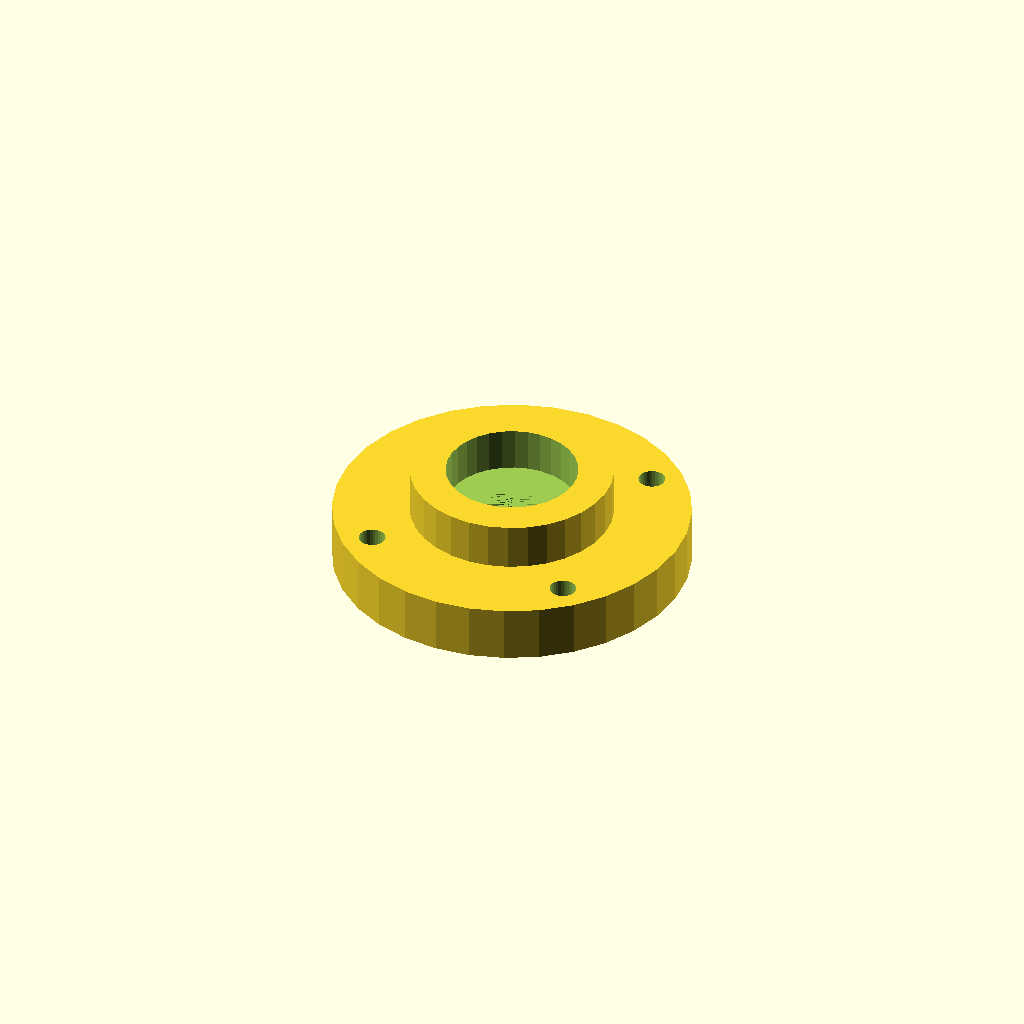
Cell 1: the model at its default parameters.
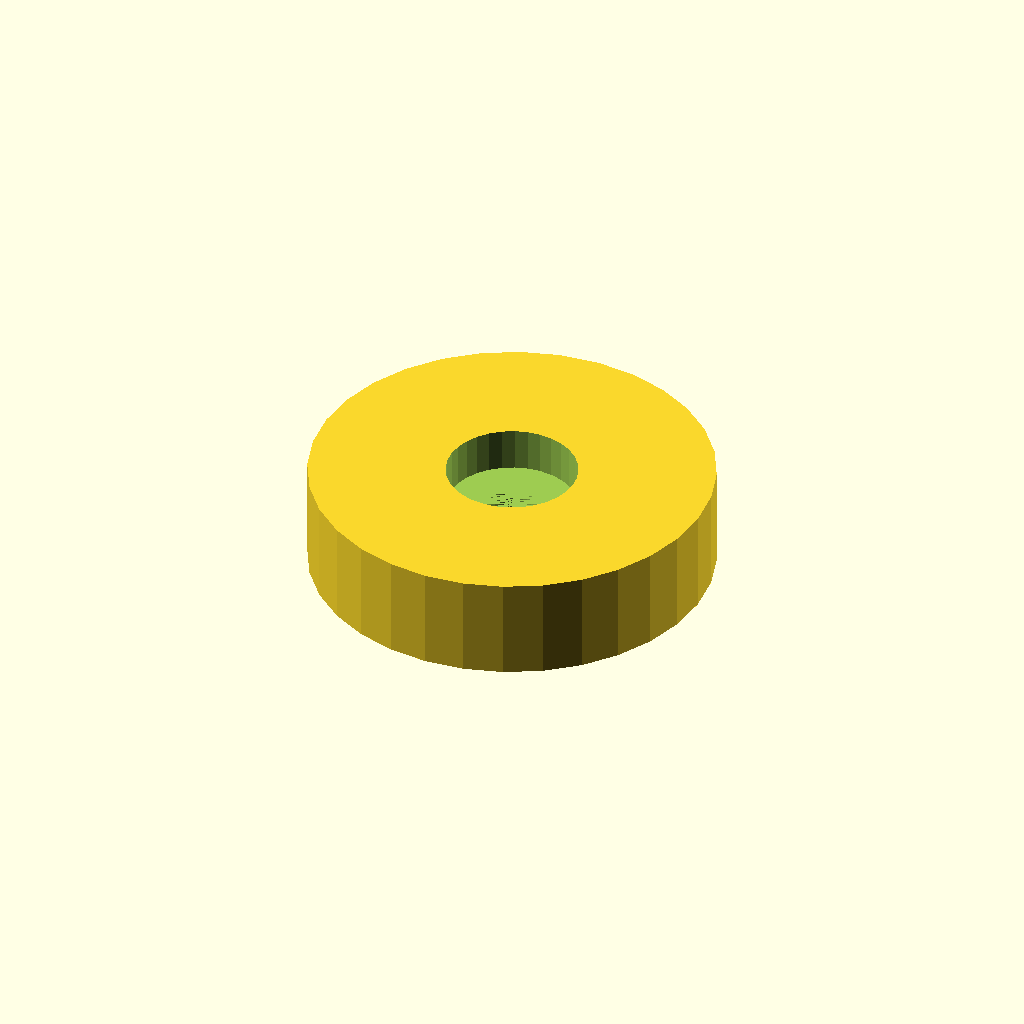
Cell 2: body_od = 68.5 (everything else at default).
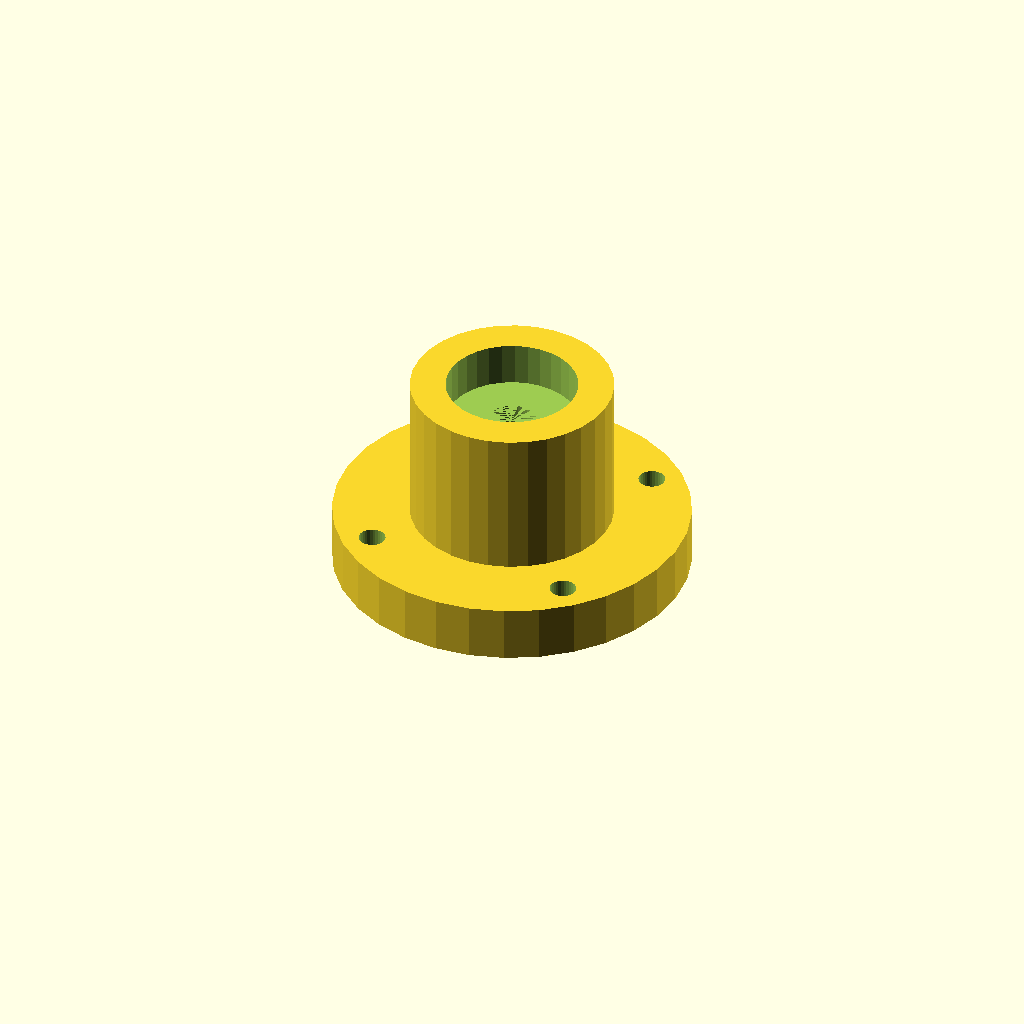
Cell 3: the same model with body_h = 34.8.
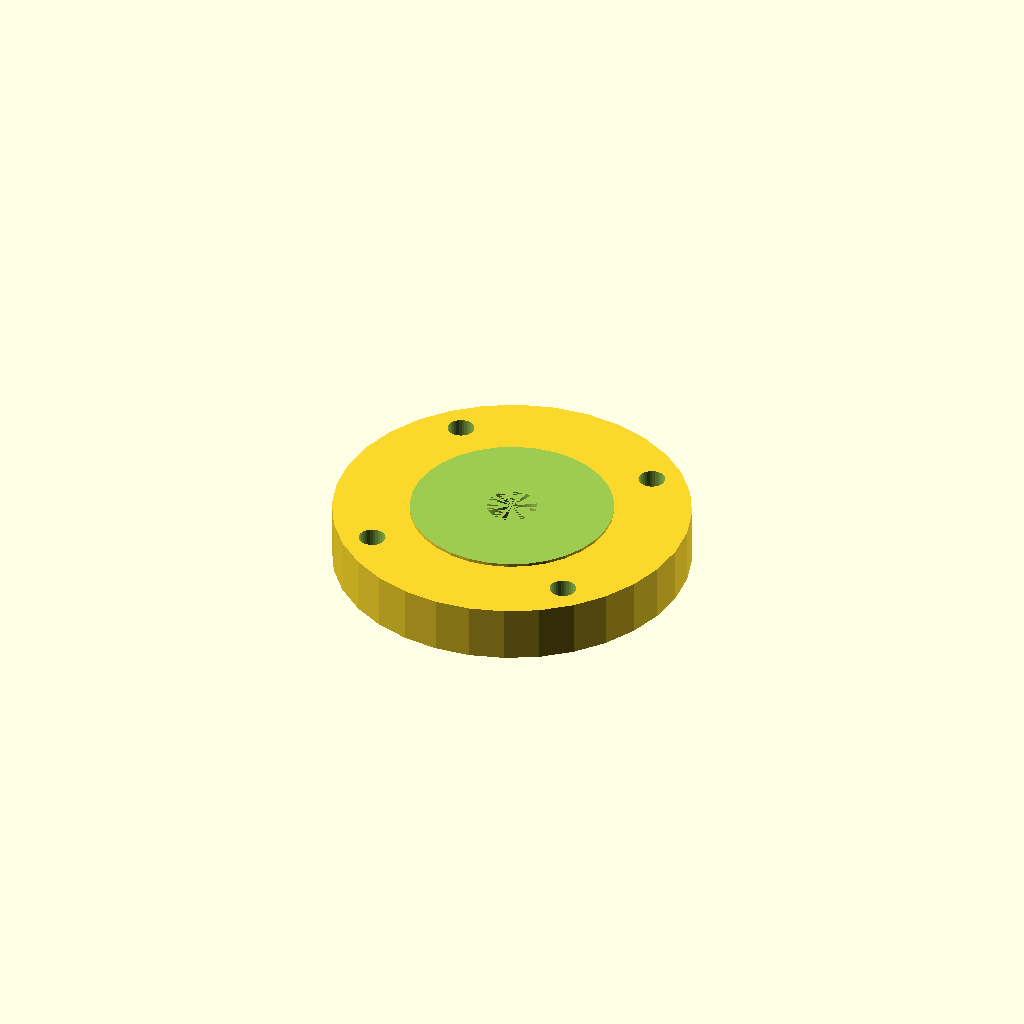
Cell 4: the same model with pocket_d = 44.5.
One fixed orthographic camera (rotation 55°, 0°, 25°; colour scheme Cornfield) for every cell.
OpenSCAD source file optional_data/data/gen2/bearings/part_0025.scad:
$fn = 32;

// ----------------------------------------------------------------------
// Bearing housing: seat for 608 (22 x 7 mm), 34.25 mm body
// ----------------------------------------------------------------------

// --- parameters (mm) ---
body_od = 34.25;          // housing outside diameter
body_h = 17.4;            // overall housing height
wall = 6;                 // wall thickness
pocket_d = 22.25;         // 608 seat, 0.25 mm clearance
seat_h = 7.4;             // pocket depth
shoulder = 2;             // shoulder under the bearing
pass_d = 8.5;             // shaft passage
flange_dia = 60.25;       // mounting flange diameter
flange_t = 8;             // flange thickness
bolt_d = 4.5;             // flange bolt clearance
bolt_r = 24.88;           // flange bolt circle radius

module body() {
  cylinder(h = body_h, d = body_od);
}

module flange() {
  /* flange sunk 1.5 mm into the body */
  cylinder(h = flange_t + 1.5, d = flange_dia);
}

difference() {
  union() {
    body();
    flange();
  }
  translate([0, 0, body_h - seat_h]) cylinder(h = seat_h + 1, d = pocket_d);
  translate([0, 0, -1]) cylinder(h = body_h - seat_h + 1, d = pass_d);
  for (i = [0 : 3]) rotate([0, 0, 45 + i * 90]) translate([bolt_r, 0, -1])
    cylinder(h = flange_t + 3, d = bolt_d);
}
Customizer parameters (derived from the source; name, type, default, range or options):
body_od: number, default 34.25
body_h: number, default 17.4
wall: number, default 6
pocket_d: number, default 22.25
seat_h: number, default 7.4
shoulder: number, default 2
pass_d: number, default 8.5
flange_dia: number, default 60.25
flange_t: number, default 8
bolt_d: number, default 4.5
bolt_r: number, default 24.88
